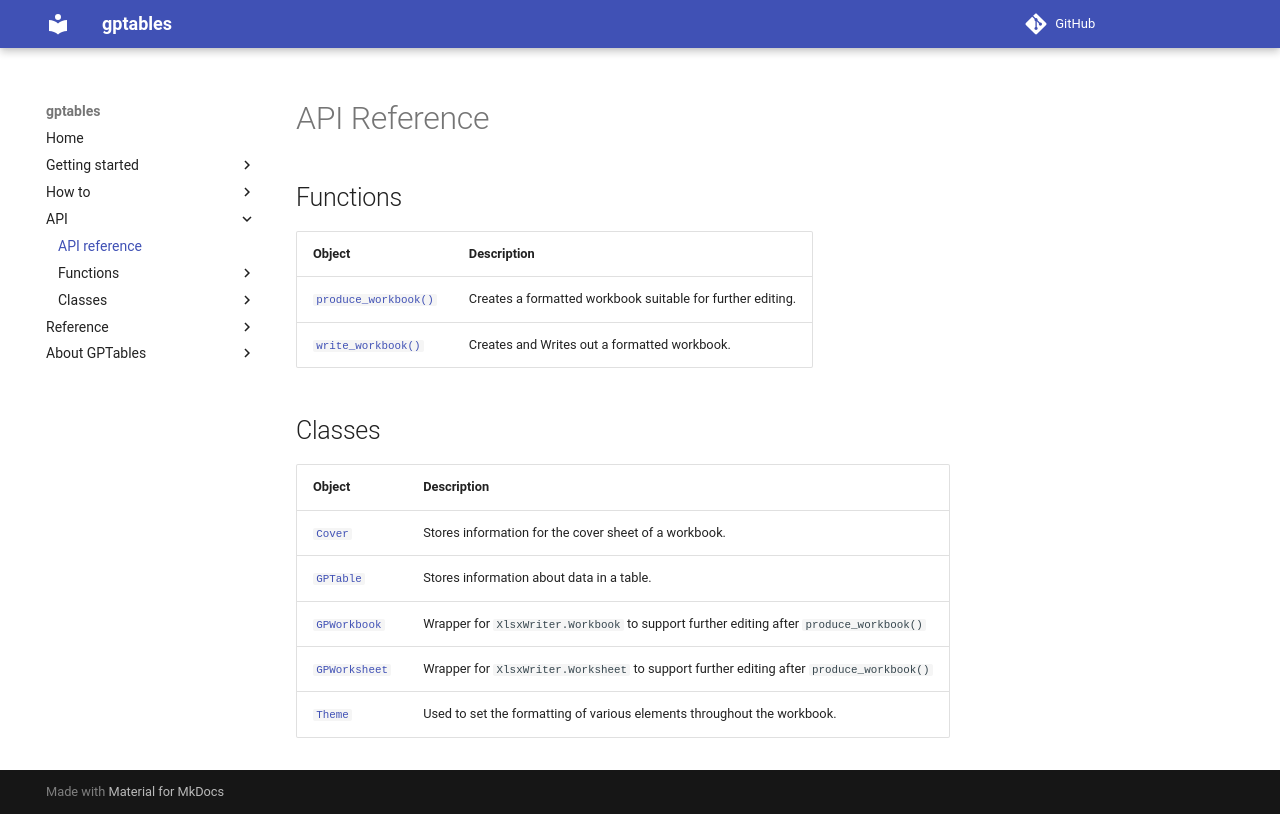

repository: ONSdigital/gptables · page: api/api_reference/index.html · generator: mkdocs

# API Reference

<h2>Functions</h2>

| Object                | Description               |
|-----------------------|---------------------------|
| [`produce_workbook()`](functions/produce_workbook.md) | Creates a formatted workbook suitable for further editing. |
| [`write_workbook()`](functions/write_workbook.md) | Creates and Writes out a formatted workbook. |

<h2>Classes</h2>
| Object                | Description               |
|-----------------------|---------------------------|
| [`Cover`](classes/cover.md) | Stores information for the cover sheet of a workbook. |
| [`GPTable`](classes/gptable.md) | Stores information about data in a table. |
| [`GPWorkbook`](classes/gpworkbook.md) | Wrapper for `XlsxWriter.Workbook` to support further editing after `produce_workbook()` |
| [`GPWorksheet`](classes/gpworksheet.md) | Wrapper for `XlsxWriter.Worksheet` to support further editing after `produce_workbook()` |
| [`Theme`](classes/theme.md) | Used to set the formatting of various elements throughout the workbook. |
